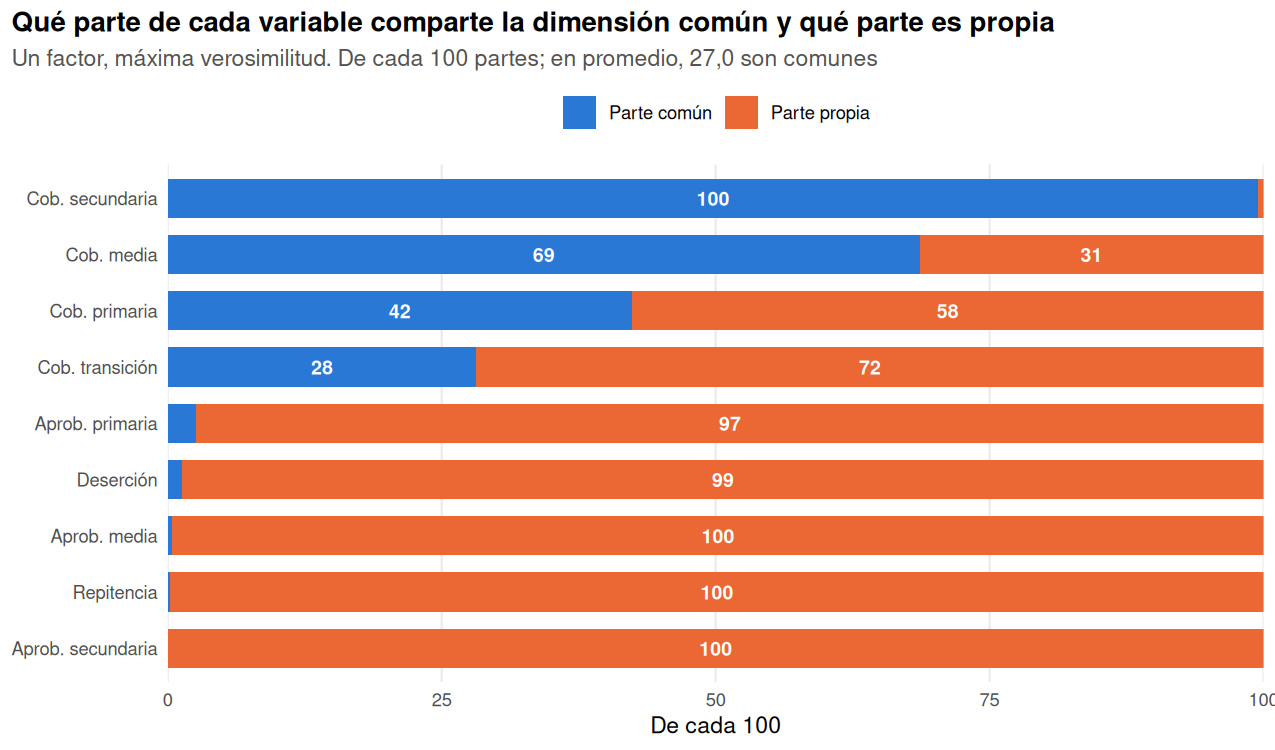

Values plotted in this chart, from the file beside it:
Variable, Bloque, Carga, Comun, Propia
COBERTURA_NETA_TRANSICIÓN, Acceso, 0.5308, 28.17, 71.83
COBERTURA_NETA_PRIMARIA, Acceso, 0.6508, 42.35, 57.65
COBERTURA_NETA_SECUNDARIA, Acceso, 0.9975, 99.5, 0.499
COBERTURA_NETA_MEDIA, Acceso, 0.8283, 68.61, 31.39
APROBACIÓN_PRIMARIA, Permanencia y rendimiento, 0.1616, 2.612, 97.39
APROBACIÓN_SECUNDARIA, Permanencia y rendimiento, 0.006349, 0.00403, 100
APROBACIÓN_MEDIA, Permanencia y rendimiento, 0.06431, 0.4135, 99.59
DESERCIÓN, Permanencia y rendimiento, -0.1153, 1.328, 98.67
REPITENCIA, Permanencia y rendimiento, -0.04772, 0.2277, 99.77
